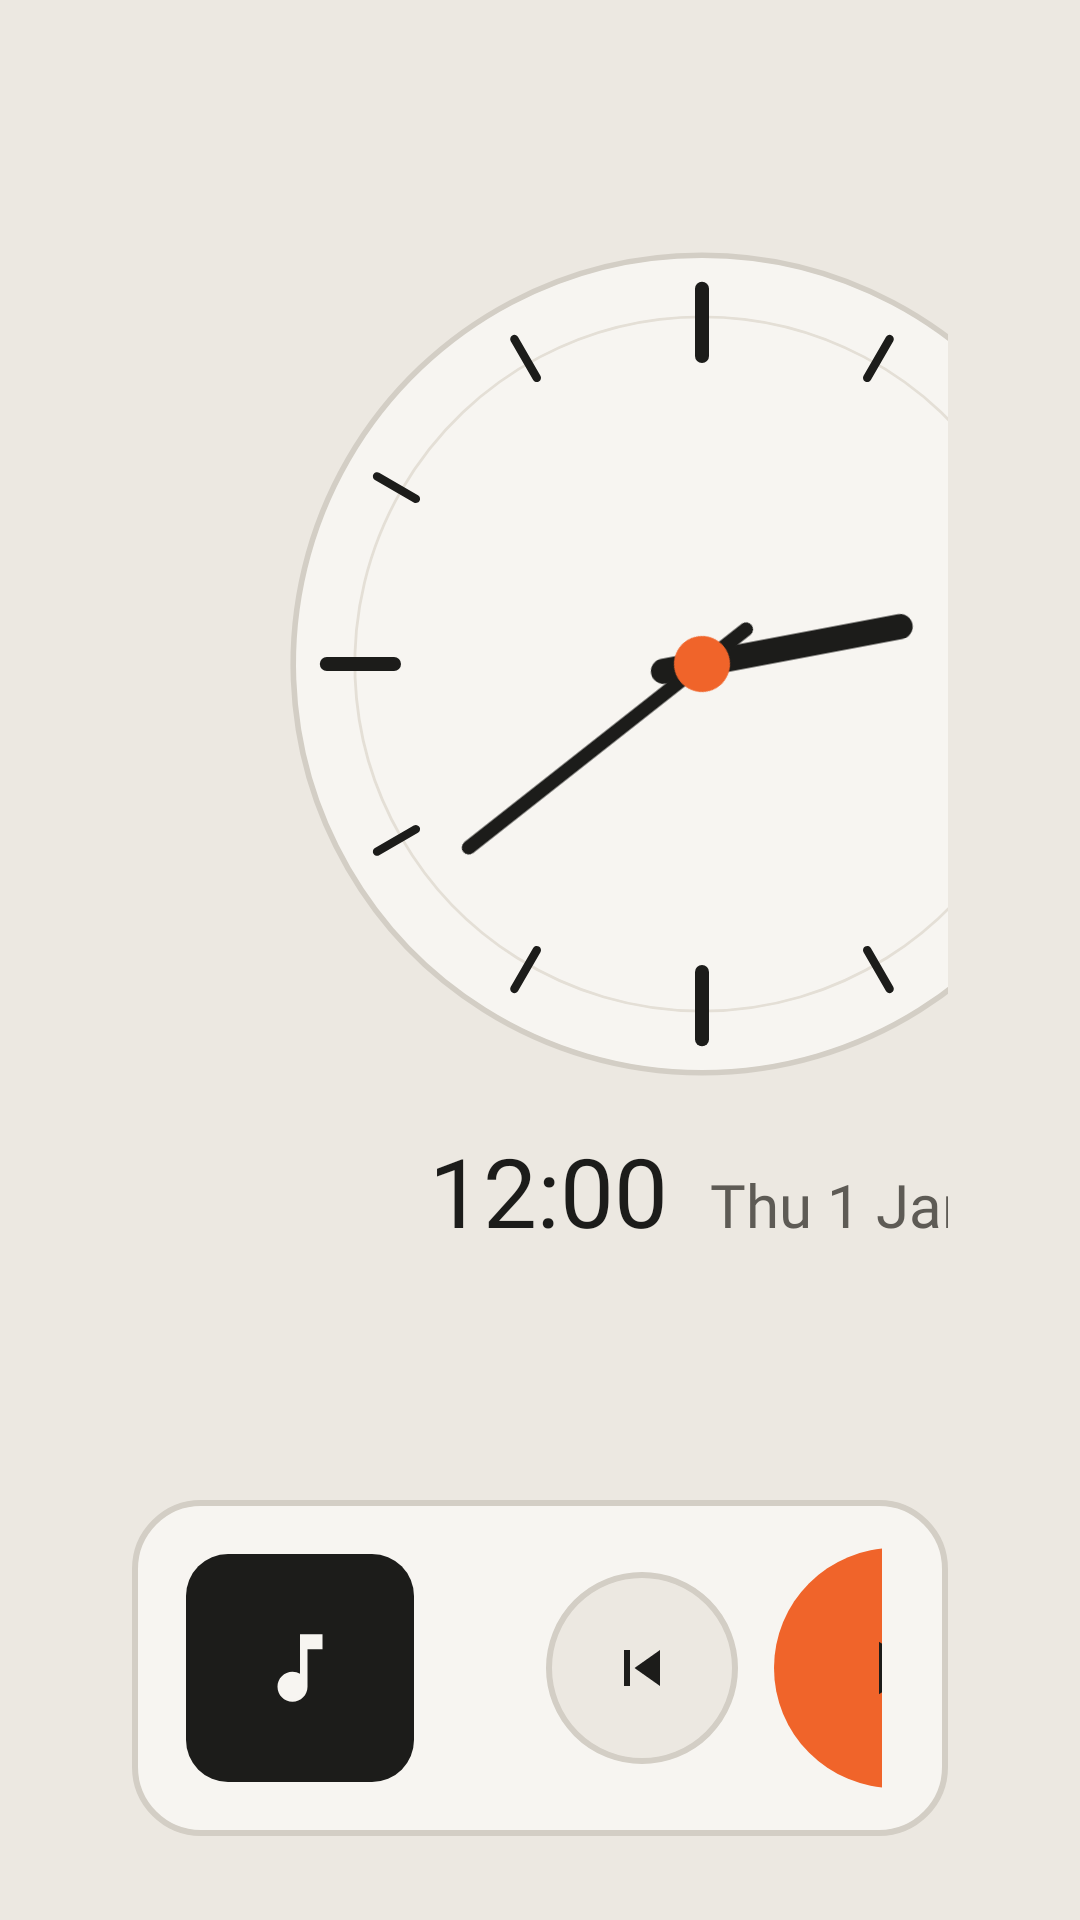

Android layout source for this screen:
<!-- AndroidManifest.xml: application theme Theme.CleanDash -->
<!-- res/layout/home_analog.xml -->
<?xml version="1.0" encoding="utf-8"?>
<LinearLayout xmlns:android="http://schemas.android.com/apk/res/android"
    android:layout_width="match_parent"
    android:layout_height="match_parent"
    android:background="@color/analog_bg"
    android:fitsSystemWindows="true"
    android:orientation="vertical"
    android:paddingStart="44dp"
    android:paddingTop="24dp"
    android:paddingEnd="44dp"
    android:paddingBottom="28dp">

    <LinearLayout
        android:layout_width="match_parent"
        android:layout_height="0dp"
        android:layout_weight="1"
        android:gravity="center_vertical"
        android:orientation="horizontal">

        <LinearLayout
            android:layout_width="380dp"
            android:layout_height="wrap_content"
            android:gravity="center_horizontal"
            android:orientation="vertical">

            
            <LinearLayout
                android:id="@+id/clock"
                android:layout_width="wrap_content"
                android:layout_height="wrap_content"
                android:background="?android:attr/selectableItemBackground"
                android:gravity="center_horizontal"
                android:orientation="vertical">

                
                <AnalogClock
                    android:layout_width="280dp"
                    android:layout_height="280dp"
                    android:dial="@drawable/analog_dial"
                    android:hand_hour="@drawable/analog_hand_hour"
                    android:hand_minute="@drawable/analog_hand_minute" />

                <LinearLayout
                    android:layout_width="wrap_content"
                    android:layout_height="wrap_content"
                    android:layout_marginTop="14dp"
                    android:baselineAligned="true"
                    android:orientation="horizontal">

                    <TextClock
                        android:layout_width="wrap_content"
                        android:layout_height="wrap_content"
                        android:fontFamily="@font/archivo_semibold"
                        android:format12Hour="h:mm"
                        android:format24Hour="HH:mm"
                        android:textColor="@color/analog_text"
                        android:textSize="32sp" />

                    <TextClock
                        android:layout_width="wrap_content"
                        android:layout_height="wrap_content"
                        android:layout_marginStart="14dp"
                        android:fontFamily="@font/archivo_medium"
                        android:format12Hour="EEE d MMM"
                        android:format24Hour="EEE d MMM"
                        android:textColor="@color/analog_muted"
                        android:textSize="20sp" />
                </LinearLayout>
            </LinearLayout>

            <TextView
                android:id="@+id/set_home"
                android:layout_width="wrap_content"
                android:layout_height="44dp"
                android:layout_marginTop="14dp"
                android:background="@drawable/analog_pill"
                android:fontFamily="@font/archivo_semibold"
                android:gravity="center"
                android:paddingStart="22dp"
                android:paddingEnd="22dp"
                android:text="@string/set_home"
                android:textColor="@color/analog_text"
                android:textSize="15sp"
                android:visibility="gone" />
        </LinearLayout>

        <LinearLayout
            android:layout_width="0dp"
            android:layout_height="wrap_content"
            android:layout_marginStart="40dp"
            android:layout_weight="1"
            android:orientation="vertical">

            <LinearLayout
                android:layout_width="match_parent"
                android:layout_height="wrap_content"
                android:baselineAligned="false"
                android:orientation="horizontal">

                <LinearLayout style="@style/Analog.Tile" android:tag="maps">
                    <ImageView style="@style/Analog.TileIcon" android:tag="icon" />
                    <TextView style="@style/Analog.TileLabel" android:tag="label" />
                </LinearLayout>

                <LinearLayout style="@style/Analog.Tile" android:tag="carplay">
                    <ImageView style="@style/Analog.TileIcon" android:tag="icon" />
                    <TextView style="@style/Analog.TileLabel" android:tag="label" />
                </LinearLayout>

                <LinearLayout style="@style/Analog.Tile" android:tag="radio">
                    <ImageView style="@style/Analog.TileIcon" android:tag="icon" />
                    <TextView style="@style/Analog.TileLabel" android:tag="label" />
                </LinearLayout>

                <LinearLayout style="@style/Analog.Tile" android:tag="music">
                    <ImageView style="@style/Analog.TileIcon" android:tag="icon" />
                    <TextView style="@style/Analog.TileLabel" android:tag="label" />
                </LinearLayout>
            </LinearLayout>

            <LinearLayout
                android:layout_width="match_parent"
                android:layout_height="wrap_content"
                android:layout_marginTop="28dp"
                android:baselineAligned="false"
                android:orientation="horizontal">

                <LinearLayout style="@style/Analog.Tile" android:tag="bluetooth">
                    <ImageView style="@style/Analog.TileIcon" android:tag="icon" />
                    <TextView style="@style/Analog.TileLabel" android:tag="label" />
                </LinearLayout>

                <LinearLayout style="@style/Analog.Tile" android:tag="eq">
                    <ImageView style="@style/Analog.TileIcon" android:tag="icon" />
                    <TextView style="@style/Analog.TileLabel" android:tag="label" />
                </LinearLayout>

                <LinearLayout style="@style/Analog.Tile" android:tag="settings">
                    <ImageView style="@style/Analog.TileIcon" android:tag="icon" />
                    <TextView style="@style/Analog.TileLabel" android:tag="label" />
                </LinearLayout>

                <LinearLayout style="@style/Analog.Tile" android:tag="apps">
                    <ImageView
                        style="@style/Analog.TileIcon"
                        android:background="@drawable/analog_button_dark"
                        android:tag="icon"
                        android:tint="@color/analog_panel" />
                    <TextView style="@style/Analog.TileLabel" android:tag="label" />
                </LinearLayout>
            </LinearLayout>
        </LinearLayout>
    </LinearLayout>

    <LinearLayout
        android:id="@+id/media_card"
        android:layout_width="match_parent"
        android:layout_height="112dp"
        android:layout_marginTop="24dp"
        android:background="@drawable/analog_bar"
        android:foreground="?android:attr/selectableItemBackground"
        android:gravity="center_vertical"
        android:orientation="horizontal"
        android:paddingStart="18dp"
        android:paddingEnd="22dp">

        <ImageView
            android:id="@+id/media_art"
            android:layout_width="76dp"
            android:layout_height="76dp"
            android:background="@drawable/analog_art"
            android:importantForAccessibility="no"
            android:padding="23dp"
            android:src="@drawable/ic_music"
            android:tint="@color/analog_panel" />

        <LinearLayout
            android:layout_width="0dp"
            android:layout_height="wrap_content"
            android:layout_marginStart="22dp"
            android:layout_marginEnd="22dp"
            android:layout_weight="1"
            android:orientation="vertical">

            <LinearLayout
                android:layout_width="match_parent"
                android:layout_height="wrap_content"
                android:orientation="horizontal">

                <TextView
                    android:id="@+id/media_title"
                    android:layout_width="wrap_content"
                    android:layout_height="wrap_content"
                    android:ellipsize="end"
                    android:fontFamily="@font/archivo_semibold"
                    android:maxWidth="420dp"
                    android:singleLine="true"
                    android:textColor="@color/analog_text"
                    android:textSize="24sp" />

                <TextView
                    android:id="@+id/media_artist"
                    android:layout_width="0dp"
                    android:layout_height="wrap_content"
                    android:layout_marginStart="14dp"
                    android:layout_weight="1"
                    android:ellipsize="end"
                    android:fontFamily="@font/archivo_medium"
                    android:singleLine="true"
                    android:textColor="@color/analog_muted"
                    android:textSize="18sp" />
            </LinearLayout>

            <FrameLayout
                android:layout_width="match_parent"
                android:layout_height="4dp"
                android:layout_marginTop="12dp"
                android:background="@drawable/analog_track">

                <View
                    android:id="@+id/media_progress"
                    android:layout_width="match_parent"
                    android:layout_height="match_parent"
                    android:background="@drawable/analog_progress"
                    android:scaleX="0" />
            </FrameLayout>
        </LinearLayout>

        <ImageView
            android:id="@+id/media_prev"
            style="@style/Analog.Button"
            android:contentDescription="@string/media_prev"
            android:src="@drawable/ic_skip_previous" />

        <ImageView
            android:id="@+id/media_play"
            android:layout_width="80dp"
            android:layout_height="80dp"
            android:layout_marginStart="12dp"
            android:layout_marginEnd="12dp"
            android:background="@drawable/analog_play"
            android:contentDescription="@string/media_play"
            android:padding="25dp"
            android:src="@drawable/ic_play"
            android:tint="@color/analog_text" />

        <ImageView
            android:id="@+id/media_next"
            style="@style/Analog.Button"
            android:contentDescription="@string/media_next"
            android:src="@drawable/ic_skip_next" />
    </LinearLayout>
</LinearLayout>
<!-- resources referenced by this layout -->
<resources>
  <color name="analog_bg">#ECE8E1</color>
  <color name="analog_muted">#5E5B55</color>
  <color name="analog_panel">#F7F5F1</color>
  <color name="analog_text">#1C1C1A</color>
  <!-- drawable analog_art (drawable) -->
  <?xml version="1.0" encoding="utf-8"?>
  <shape xmlns:android="http://schemas.android.com/apk/res/android" android:shape="rectangle"><solid android:color="@color/analog_text" /><corners android:radius="14dp" /></shape>
  <!-- drawable analog_bar (drawable) -->
  <?xml version="1.0" encoding="utf-8"?>
  <shape xmlns:android="http://schemas.android.com/apk/res/android" android:shape="rectangle"><solid android:color="@color/analog_panel" /><stroke android:width="2dp" android:color="@color/analog_line" /><corners android:radius="22dp" /></shape>
  <!-- drawable analog_play (drawable) -->
  <?xml version="1.0" encoding="utf-8"?>
  <ripple xmlns:android="http://schemas.android.com/apk/res/android" android:color="#1F1C1C1A">
      <item><shape android:shape="oval"><solid android:color="@color/analog_accent" /></shape></item>
  </ripple>
  <!-- drawable analog_progress (drawable) -->
  <?xml version="1.0" encoding="utf-8"?>
  <shape xmlns:android="http://schemas.android.com/apk/res/android" android:shape="rectangle"><solid android:color="@color/analog_text" /><corners android:radius="2dp" /></shape>
  <!-- drawable analog_track (drawable) -->
  <?xml version="1.0" encoding="utf-8"?>
  <shape xmlns:android="http://schemas.android.com/apk/res/android" android:shape="rectangle"><solid android:color="@color/analog_track" /><corners android:radius="2dp" /></shape>
  <!-- drawable ic_play (drawable) -->
  <?xml version="1.0" encoding="utf-8"?>
  <vector xmlns:android="http://schemas.android.com/apk/res/android"
      android:width="24dp"
      android:height="24dp"
      android:viewportWidth="24"
      android:viewportHeight="24">
      <path
          android:fillColor="#FFFFFFFF"
          android:pathData="M8,5v14l11,-7z" />
  </vector>
  <!-- drawable ic_skip_previous (drawable) -->
  <?xml version="1.0" encoding="utf-8"?>
  <vector xmlns:android="http://schemas.android.com/apk/res/android"
      android:width="24dp"
      android:height="24dp"
      android:viewportWidth="24"
      android:viewportHeight="24">
      <path
          android:fillColor="#FFFFFFFF"
          android:pathData="M6,6h2v12H6zM9.5,12l8.5,6V6z" />
  </vector>
  <string name="media_next">Next</string>
  <string name="media_play">Play or pause</string>
  <string name="media_prev">Previous</string>
  <string name="set_home">Set as Home</string>
  <style name="Analog.Button">
          <item name="android:layout_width">64dp</item>
          <item name="android:layout_height">64dp</item>
          <item name="android:padding">20dp</item>
          <item name="android:background">@drawable/analog_small_button</item>
          <item name="android:tint">@color/analog_text</item>
      </style>
  <style name="Analog.Tile">
          <item name="android:layout_width">0dp</item>
          <item name="android:layout_height">wrap_content</item>
          <item name="android:layout_weight">1</item>
          <item name="android:gravity">center_horizontal</item>
          <item name="android:orientation">vertical</item>
      </style>
  <color name="analog_line">#D3CEC5</color>
  <color name="analog_accent">#F0642A</color>
  <color name="analog_track">#DCD7CE</color>
  <!-- drawable analog_small_button (drawable) -->
  <?xml version="1.0" encoding="utf-8"?>
  <ripple xmlns:android="http://schemas.android.com/apk/res/android" android:color="#1F1C1C1A">
      <item><shape android:shape="oval"><solid android:color="@color/analog_bg" /><stroke android:width="2dp" android:color="@color/analog_line" /></shape></item>
  </ripple>
  <color name="background">#0E1116</color>
  <color name="accent">#4FC3F7</color>
  <color name="text">#F2F4F7</color>
  <color name="text_muted">#8A93A0</color>
  <style name="Theme.CleanDash.Dialog" parent="android:Theme.Material.Dialog.Alert">
          <item name="android:colorAccent">@color/accent</item>
      </style>
</resources>
